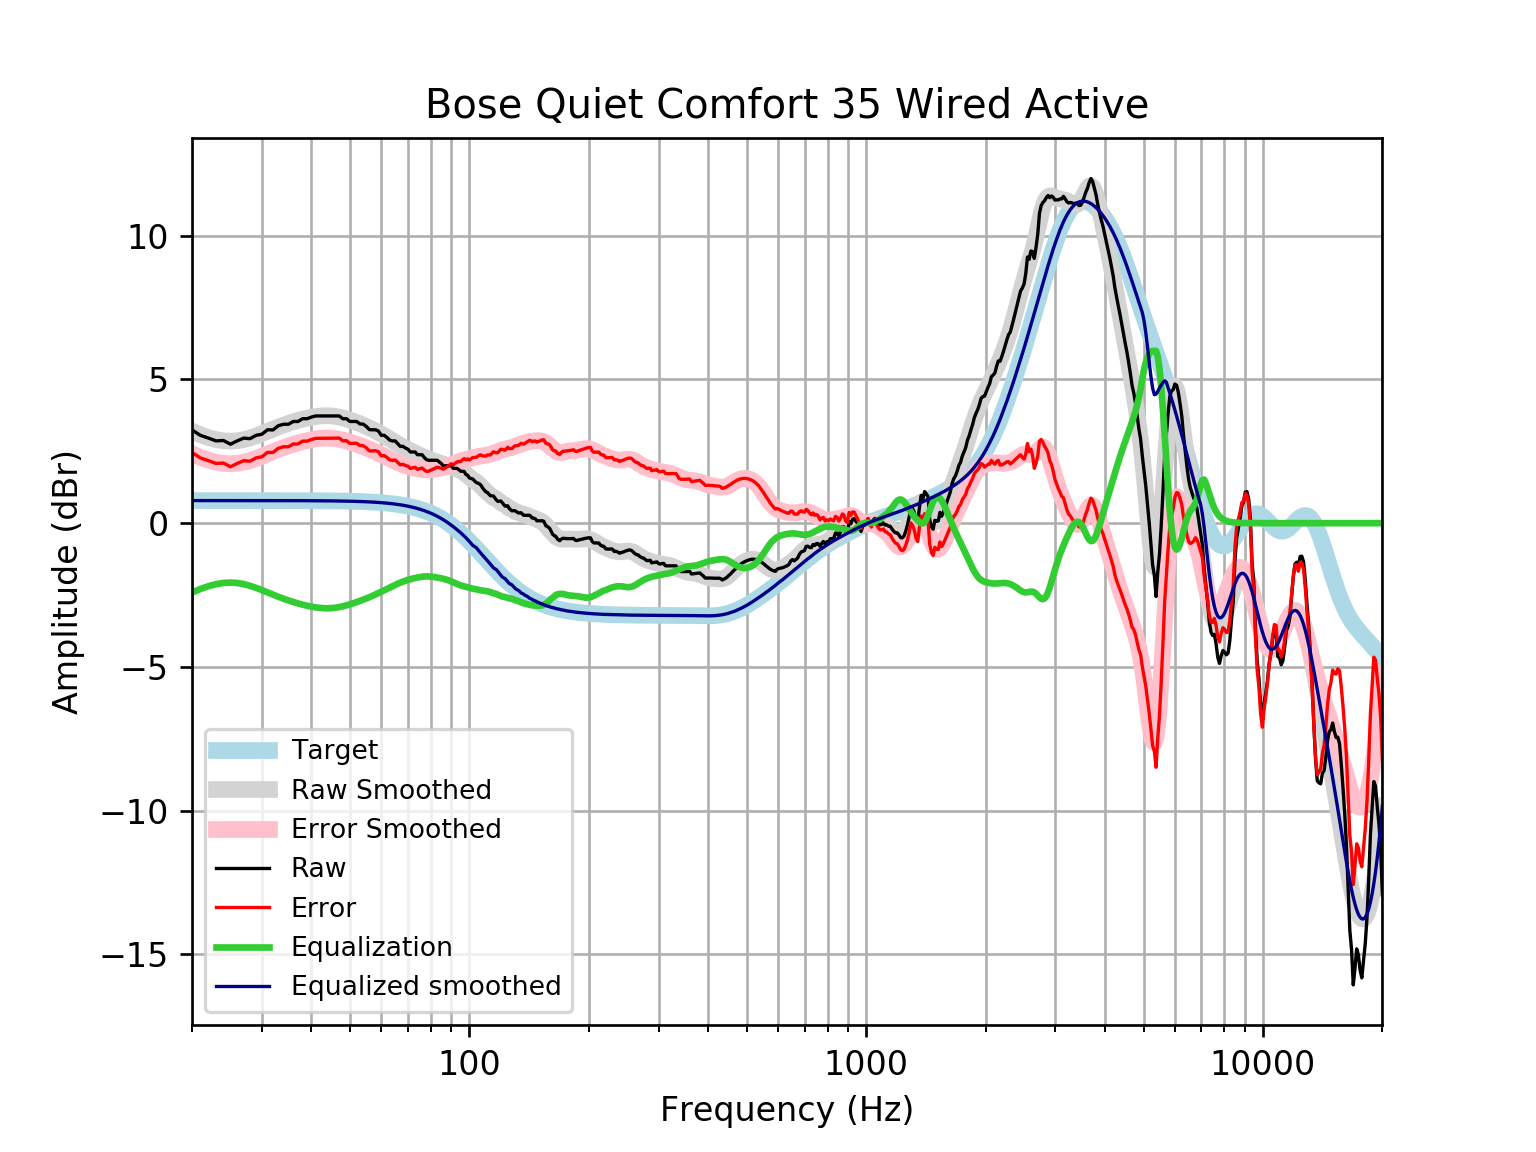

The file beside this chart, header and first rows:
frequency, raw, error, smoothed, error_smoothed, equalization, equalized_raw, equalized_smoothed, target
20, 3.245, 2.459, 3.203, 2.417, -2.417, 0.8279, 0.7859, 0.7859
21, 3.057, 2.271, 3.077, 2.291, -2.291, 0.7654, 0.7859, 0.7859
22, 2.96, 2.174, 2.979, 2.193, -2.193, 0.7672, 0.7859, 0.7858
23, 2.864, 2.078, 2.908, 2.122, -2.122, 0.7414, 0.7858, 0.7858
24, 2.878, 2.092, 2.865, 2.079, -2.079, 0.7983, 0.7858, 0.7858
25, 2.748, 1.962, 2.853, 2.067, -2.067, 0.6809, 0.7857, 0.7857
26, 2.864, 2.078, 2.868, 2.082, -2.082, 0.7815, 0.7857, 0.7857
27, 2.96, 2.175, 2.907, 2.121, -2.121, 0.8388, 0.7856, 0.7856
28, 2.941, 2.155, 2.965, 2.179, -2.179, 0.7614, 0.7855, 0.7855
29, 3.057, 2.271, 3.036, 2.25, -2.25, 0.8061, 0.7854, 0.7854
30, 3.095, 2.31, 3.114, 2.329, -2.329, 0.7669, 0.7852, 0.7852
31, 3.249, 2.464, 3.194, 2.409, -2.409, 0.8407, 0.785, 0.785
32, 3.245, 2.461, 3.272, 2.487, -2.487, 0.7587, 0.7848, 0.7848
33, 3.39, 2.605, 3.345, 2.56, -2.56, 0.8294, 0.7846, 0.7846
34, 3.442, 2.658, 3.412, 2.628, -2.628, 0.8146, 0.7843, 0.7843
35, 3.442, 2.658, 3.472, 2.688, -2.688, 0.7537, 0.7839, 0.7839
36, 3.539, 2.755, 3.527, 2.743, -2.743, 0.7955, 0.7835, 0.7835
37, 3.539, 2.756, 3.575, 2.792, -2.792, 0.7466, 0.783, 0.783
38, 3.636, 2.854, 3.618, 2.835, -2.835, 0.8009, 0.7824, 0.7824
39, 3.635, 2.853, 3.655, 2.873, -2.873, 0.7618, 0.7818, 0.7818
40, 3.692, 2.911, 3.686, 2.905, -2.905, 0.7867, 0.781, 0.781
41, 3.731, 2.951, 3.711, 2.931, -2.931, 0.8004, 0.7801, 0.7801
42, 3.731, 2.952, 3.729, 2.949, -2.949, 0.782, 0.7791, 0.7791
43, 3.731, 2.953, 3.738, 2.96, -2.96, 0.7716, 0.778, 0.7779
44, 3.731, 2.955, 3.738, 2.962, -2.962, 0.7696, 0.7766, 0.7766
45, 3.731, 2.956, 3.731, 2.955, -2.955, 0.7761, 0.7752, 0.7751
46, 3.731, 2.958, 3.714, 2.941, -2.941, 0.7904, 0.7735, 0.7734
47, 3.731, 2.96, 3.691, 2.92, -2.92, 0.8118, 0.7715, 0.7715
48, 3.632, 2.862, 3.662, 2.892, -2.892, 0.7395, 0.7694, 0.7694
49, 3.638, 2.871, 3.627, 2.86, -2.86, 0.778, 0.767, 0.767
50, 3.539, 2.774, 3.589, 2.825, -2.825, 0.7138, 0.7643, 0.7642
51, 3.539, 2.777, 3.548, 2.787, -2.787, 0.7518, 0.7612, 0.7612
52, 3.539, 2.781, 3.505, 2.747, -2.747, 0.7915, 0.7579, 0.7578
53, 3.453, 2.699, 3.46, 2.706, -2.706, 0.7468, 0.7541, 0.7541
54, 3.446, 2.697, 3.414, 2.664, -2.664, 0.7827, 0.7499, 0.7499
55, 3.366, 2.621, 3.365, 2.62, -2.62, 0.7462, 0.7453, 0.7453
56, 3.255, 2.515, 3.316, 2.575, -2.575, 0.6799, 0.7402, 0.7401
57, 3.249, 2.515, 3.264, 2.529, -2.529, 0.7199, 0.7345, 0.7345
58, 3.249, 2.521, 3.211, 2.482, -2.482, 0.7671, 0.7283, 0.7283
59, 3.206, 2.485, 3.156, 2.434, -2.434, 0.7724, 0.7215, 0.7215
60, 3.057, 2.343, 3.099, 2.385, -2.385, 0.6713, 0.714, 0.714
61, 3.059, 2.353, 3.042, 2.336, -2.336, 0.7227, 0.7058, 0.7058
62, 2.982, 2.285, 2.984, 2.288, -2.288, 0.6948, 0.6969, 0.6969
63, 2.889, 2.202, 2.927, 2.24, -2.24, 0.6493, 0.6871, 0.6871
64, 2.86, 2.184, 2.87, 2.194, -2.194, 0.6666, 0.6765, 0.6765
65, 2.864, 2.199, 2.814, 2.149, -2.149, 0.7142, 0.665, 0.665
66, 2.767, 2.115, 2.76, 2.108, -2.108, 0.6594, 0.6525, 0.6525
67, 2.67, 2.031, 2.708, 2.069, -2.069, 0.6003, 0.639, 0.639
68, 2.674, 2.049, 2.658, 2.034, -2.034, 0.6396, 0.6244, 0.6244
69, 2.615, 2.007, 2.611, 2.002, -2.002, 0.6129, 0.6087, 0.6087
70, 2.574, 1.983, 2.566, 1.974, -1.974, 0.6001, 0.5918, 0.5918
71, 2.478, 1.904, 2.523, 1.949, -1.949, 0.5285, 0.5736, 0.5736
72, 2.478, 1.924, 2.482, 1.927, -1.927, 0.5505, 0.5541, 0.5541
73, 2.478, 1.945, 2.441, 1.908, -1.908, 0.5701, 0.5333, 0.5333
74, 2.383, 1.872, 2.402, 1.891, -1.891, 0.4919, 0.511, 0.511
75, 2.382, 1.894, 2.363, 1.876, -1.876, 0.5056, 0.4873, 0.4873
76, 2.382, 1.92, 2.326, 1.864, -1.864, 0.5173, 0.462, 0.4621
77, 2.285, 1.85, 2.292, 1.857, -1.857, 0.4286, 0.4352, 0.4353
78, 2.206, 1.8, 2.26, 1.853, -1.853, 0.3532, 0.4068, 0.4068
79, 2.189, 1.812, 2.231, 1.855, -1.855, 0.3341, 0.3767, 0.3768
... 553 more rows
